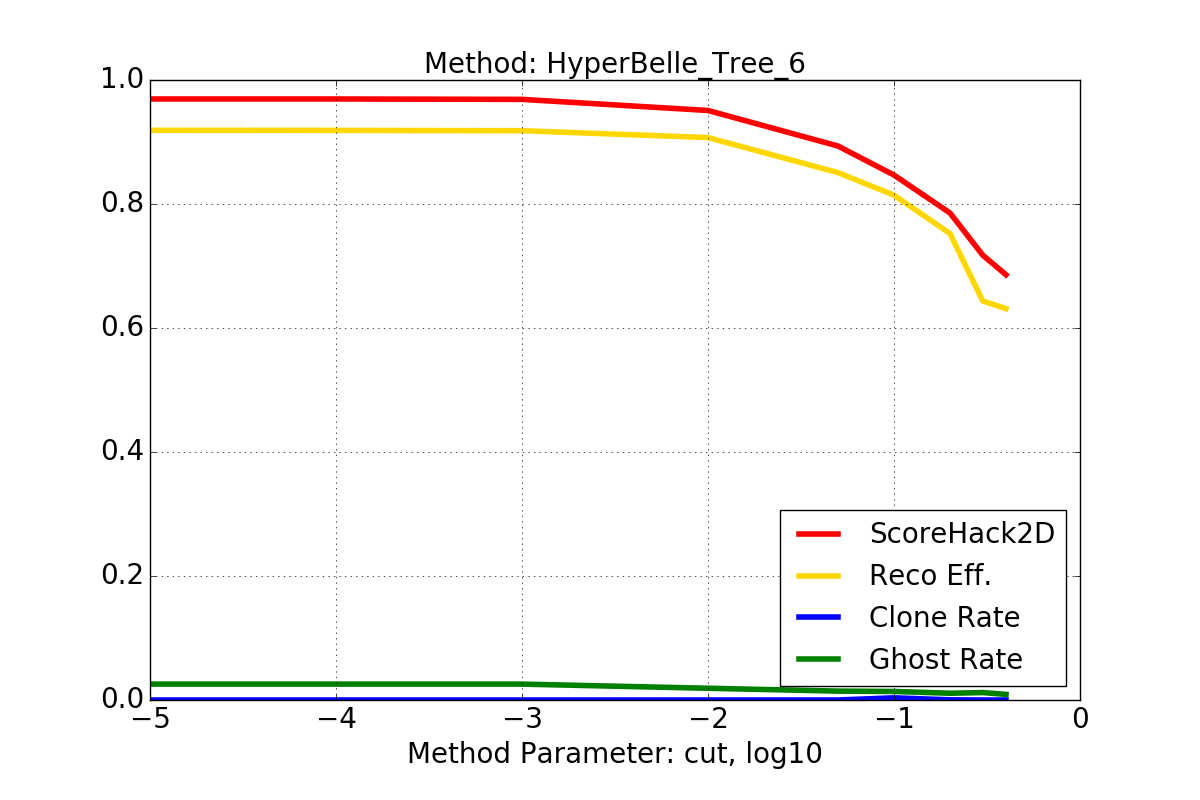

Data behind this chart, as committed beside it:
X, ScoreHack2D, RecoEff, CloneRate, GhostRate
1e-05, 0.9694, 0.9188, 0.0, 0.02563
0.0001, 0.9694, 0.9187, 0.0, 0.02563
0.001, 0.9688, 0.9182, 0.0, 0.02562
0.01, 0.9508, 0.9072, 0.0, 0.01894
0.05, 0.8935, 0.8506, 0.0, 0.01434
0.1, 0.8467, 0.8143, 0.003522, 0.01377
0.2, 0.7855, 0.7524, 0.0002969, 0.0109
0.3, 0.7175, 0.6436, 0.0, 0.012
0.4, 0.6859, 0.6311, 0.0, 0.009037
